Run: headless pygame with SDL's dummy video driver; simulated clock (each Clock.tick advances the game by its frame time, no real sleeping); random seed 0; keys injected as events and as key.get_pressed() state; no mouse input.
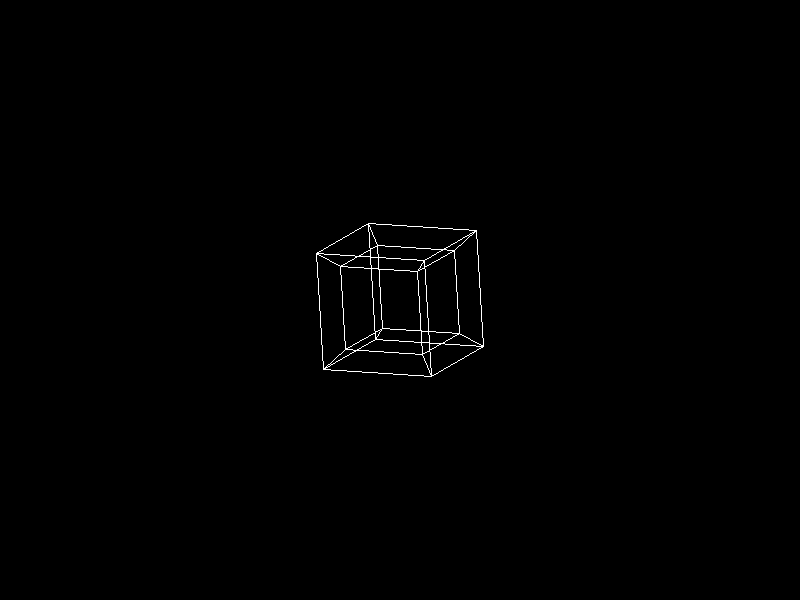
Frame 1 of 4 · flips 1–60 · no input
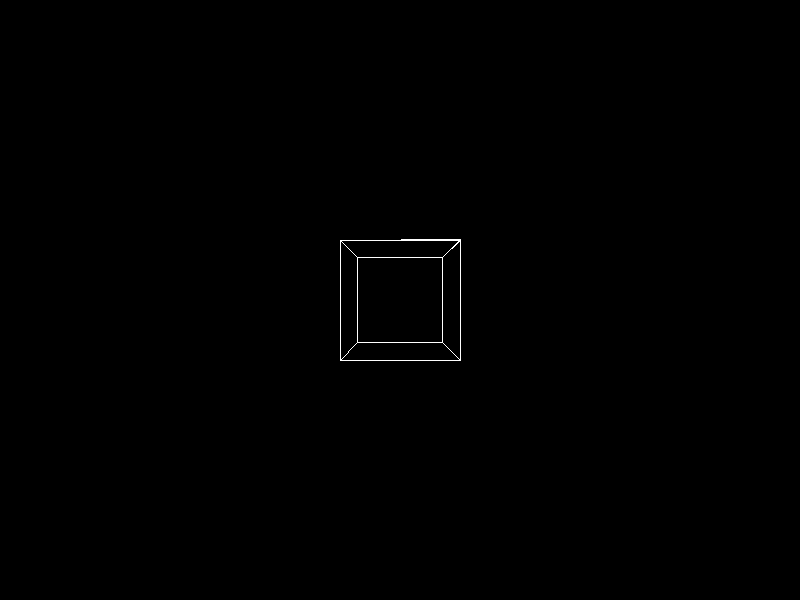
Frame 2 of 4 · flips 61–180 · tapped SPACE, RETURN · held RIGHT (→), D
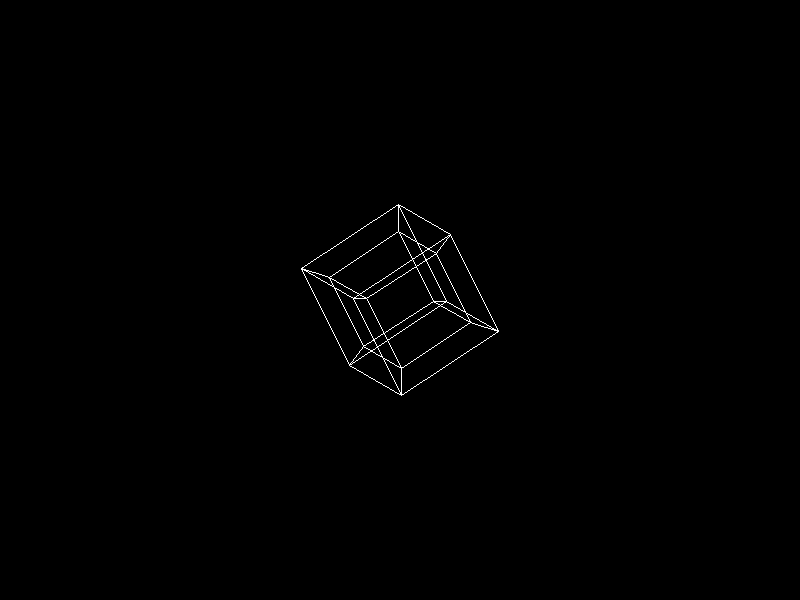
Frame 3 of 4 · flips 181–300 · held DOWN (↓), S
Frame 4 of 4 · flips 301–420 · held LEFT (←), A, UP (↑), W · screen same as frame 1, image omitted

The pygame program that drew these frames:

import pygame
import sys
from pygame.locals import *
from math import sin, cos, radians

# Инициализация Pygame
pygame.init()

# Размер окна
WINDOW_WIDTH = 800
WINDOW_HEIGHT = 600

# Инициализация цветов
BLACK = (0, 0, 0)
WHITE = (255, 255, 255)

# Инициализация 4D куба
cube_vertices = [
    (-1, -1, -1, -1),
    (-1, -1, -1, 1),
    (-1, -1, 1, -1),
    (-1, -1, 1, 1),
    (-1, 1, -1, -1),
    (-1, 1, -1, 1),
    (-1, 1, 1, -1),
    (-1, 1, 1, 1),
    (1, -1, -1, -1),
    (1, -1, -1, 1),
    (1, -1, 1, -1),
    (1, -1, 1, 1),
    (1, 1, -1, -1),
    (1, 1, -1, 1),
    (1, 1, 1, -1),
    (1, 1, 1, 1)
]

cube_edges = [
    (0, 1), (0, 2), (0, 4), (0, 8),
    (1, 3), (1, 5), (1, 9),
    (2, 3), (2, 6), (2, 10),
    (3, 7), (3, 11),
    (4, 5), (4, 6), (4, 12),
    (5, 7), (5, 13),
    (6, 7), (6, 14),
    (7, 15),
    (8, 9), (8, 10), (8, 12),
    (9, 11), (9, 13),
    (10, 11), (10, 14),
    (11, 15),
    (12, 13), (12, 14),
    (13, 15),
    (14, 15)
]

# Инициализация угла поворота
angle = 0

# Создание окна
window_surface = pygame.display.set_mode((WINDOW_WIDTH, WINDOW_HEIGHT))
pygame.display.set_caption('Вращающийся 4D куб')

clock = pygame.time.Clock()

# # Проецирование 4D координат на 3D координаты


# def project_to_3D(x, y, z, w):
#     scale = 200  # Масштабирование
#     fov = 256  # Глубина обзора
#     screen_x = x * fov / (w + fov) + WINDOW_WIDTH / 2
#     screen_y = y * fov / (w + fov) + WINDOW_HEIGHT / 2
#     return screen_x * scale, screen_y * scale

# Проецирование 4D координат на 2D плоскость


def project_to_2D(x, y, z, w):
    scale = min(WINDOW_WIDTH, WINDOW_HEIGHT) / 2  # Масштабирование
    screen_x = x * scale / (w + 6) + WINDOW_WIDTH / 2
    screen_y = y * scale / (w + 6) + WINDOW_HEIGHT / 2
    return screen_x, screen_y


# Главный цикл программы
while True:
    for event in pygame.event.get():
        if event.type == QUIT:
            pygame.quit()
            sys.exit()

    # Очистка экрана
    window_surface.fill(BLACK)

    # Поворот 4D куба
    angle += 1

    # Преобразование вершин 4D куба в 2D координаты
    rotated_vertices = []
    for vertex in cube_vertices:
        x, y, z, w = vertex
        # Применение матрицы поворота вокруг оси Y
        x, z = x * cos(radians(angle)) - z * sin(radians(angle)), x * sin(radians(angle)) + z * cos(radians(angle))
        # Применение матрицы поворота вокруг оси X
        y, z = y * cos(radians(angle)) - z * sin(radians(angle)), y * sin(radians(angle)) + z * cos(radians(angle))
        # Применение матрицы поворота вокруг оси Z
        x, y = x * cos(radians(angle)) - y * sin(radians(angle)), x * sin(radians(angle)) + y * cos(radians(angle))
        # Проецирование 4D координат на 2D плоскость
        screen_x, screen_y = project_to_2D(x, y, z, w)
        rotated_vertices.append((screen_x, screen_y))

    # Рисование 4D куба
    for edge in cube_edges:
        x1, y1 = rotated_vertices[edge[0]]
        x2, y2 = rotated_vertices[edge[1]]
        pygame.draw.line(window_surface, WHITE, (x1, y1), (x2, y2), 1)

    # Обновление экрана
    pygame.display.update()
    clock.tick(60)
